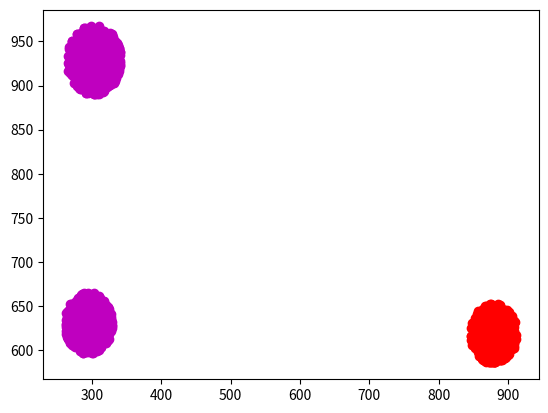

Python code for this plot:
# class generator
import numpy.random as rnd
import matplotlib.pyplot as plt
import math

# number of classes
num_of_class = 3
# type of classes: 0,1,2...
type_of_class = 0
# case 0: centers of classes are really far away from each other
# case 1: centers are pretty much close and classes cross
# case 2: centers not really far away so classes close to cross, but actually don't
# case 3: totally random centers

#number of coordinates for each class
n=2

# minimum and maximum radius of classes (distance between center of class and its members)
min_class_radius = 20
max_class_radius = 40

# number of points in each class
points_in_each_class = 500

# max x and y coords (x=[0,x] , y=[0,y])
max_coord=1000

# matplotlib colors for classes
color = ['b', 'g', 'r', 'c', 'm', 'y', 'k', 'w']
center = []

# container for classes
classes = []

def calc_center(type):
    tempcoords = []
    if type==0:
        bad_center= True
        while (bad_center):
            tempcoords = []
            for i in range(n):
                tempcoords.append(rnd.randint(low=0, high=max_coord))
            if (center.__len__()==0):
                return tempcoords
            for i in range(center.__len__()):
                dif=0
                print("Test")
                for j in range(center[i].__len__()):
                    dif=dif+(center[i][j]-tempcoords[j])*(center[i][j]-tempcoords[j])
                print(dif)
                if (dif>min_class_radius*min_class_radius):
                    bad_center=False
                    print(bad_center)
        return tempcoords
    if type==1:
        bad_center= True
        while (bad_center):
            tempcoords = []
            for i in range(n):
                tempcoords.append(rnd.randint(low=0, high=max_coord))
            if (center.__len__()==0):
                return tempcoords
            for i in range(center.__len__()):
                dif=0
                print("Test")
                for j in range(center[i].__len__()):
                    dif=dif+(center[i][j]-tempcoords[j])*(center[i][j]-tempcoords[j])
                print(dif)
                if (dif<min_class_radius*min_class_radius):
                    bad_center=False
                    print(bad_center)
        return tempcoords
    if type==3:
        return [rnd.randint(low=0, high=max_coord),rnd.randint(low=0, high=max_coord)]

def draw_classes(classes):
    if n==2:
        for i in range(classes.__len__()):
            x = []
            y = []
            for j in range(classes[i].coords.__len__()):
                x.append(classes[i].coords[j][0])
                y.append(classes[i].coords[j][1])
            plt.plot(x,y,'ro', color=color[rnd.randint(low=0, high=7)])
            print(x)
            print(y)
            print("TEST")
        plt.show()

    else:
        print("Drawing avvailible only for 2d classes")
class Point_class:
    #class_radius = 0
    #class_center = []
    #x = []
    #y = []
    def __init__(self):
        self.class_radius = rnd.randint(low=min_class_radius, high=max_class_radius)
        self.class_center=calc_center(type=type_of_class)
        center.append(self.class_center)
        self.coords=[]
#        for i in range(n):
#            self.coords.append([])
        while (self.coords.__len__()!=points_in_each_class):
            tmpcoords=[]
            dif=0
            for j in range(n):
                tmpcoords.append(rnd.randint(low=self.class_center[j]-self.class_radius,high=self.class_center[j]+self.class_radius))
                dif=dif+(self.class_center[j]-tmpcoords[j])*(self.class_center[j]-tmpcoords[j])
            if dif<=(self.class_radius*self.class_radius):
                self.coords.append(tmpcoords)
#        for i in range(self.coords.__len__()):
#        print(self.coords)
#        print("NEW LINE")
#        plt.plot(self.coords, 'ro', color=color[rnd.randint(low=0, high=7)])

for i in range(num_of_class):
    classes.append(Point_class())
draw_classes(classes)
